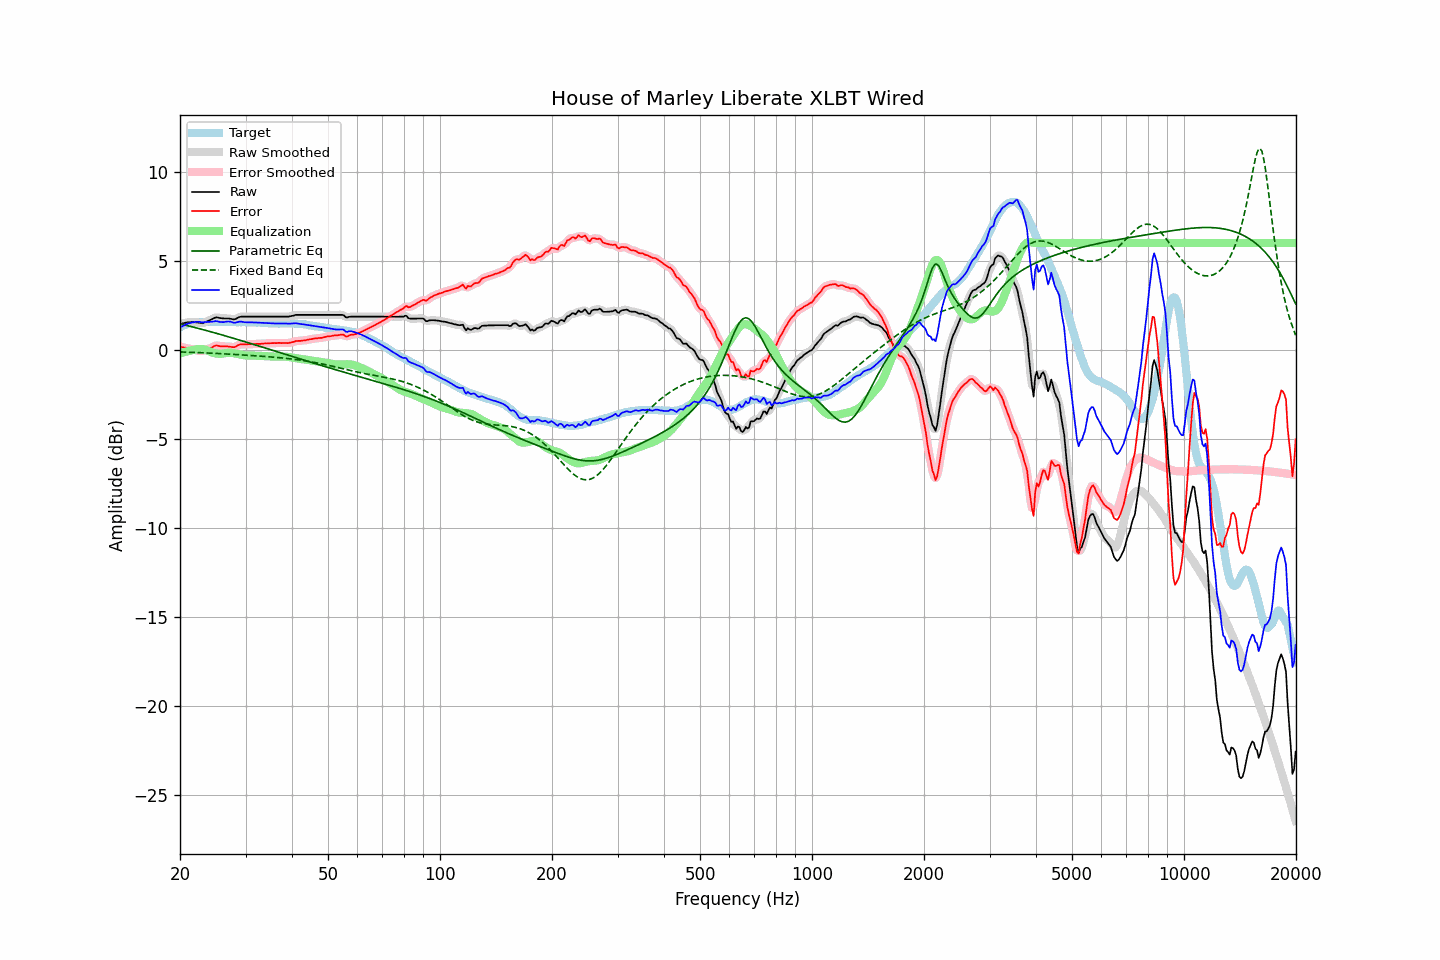

Source data for this figure (header and first rows):
frequency, raw, error, smoothed, error_smoothed, equalization, parametric_eq, fixed_band_eq, equalized_raw, equalized_smoothed, target
20.00, 1.45, 0.19, 1.45, 0.19, -0.19, 1.46, -0.12, 1.26, 1.26, 1.26
20.20, 1.47, 0.16, 1.47, 0.17, -0.17, 1.44, -0.12, 1.31, 1.31, 1.31
20.40, 1.49, 0.13, 1.50, 0.14, -0.14, 1.42, -0.12, 1.35, 1.35, 1.36
20.61, 1.51, 0.12, 1.51, 0.12, -0.12, 1.40, -0.13, 1.39, 1.40, 1.39
20.81, 1.53, 0.09, 1.53, 0.10, -0.10, 1.37, -0.13, 1.44, 1.44, 1.44
21.02, 1.55, 0.08, 1.55, 0.08, -0.07, 1.35, -0.13, 1.48, 1.47, 1.48
21.23, 1.55, 0.06, 1.55, 0.05, -0.05, 1.33, -0.14, 1.50, 1.50, 1.50
21.44, 1.55, 0.04, 1.56, 0.04, -0.03, 1.31, -0.14, 1.52, 1.52, 1.52
21.66, 1.55, 0.02, 1.55, 0.02, -0.01, 1.28, -0.14, 1.54, 1.54, 1.54
21.87, 1.55, 0.01, 1.55, -0.00, 0.01, 1.26, -0.15, 1.56, 1.56, 1.55
22.09, 1.54, -0.02, 1.54, -0.02, 0.03, 1.24, -0.15, 1.57, 1.57, 1.56
22.31, 1.53, -0.04, 1.53, -0.04, 0.04, 1.21, -0.15, 1.57, 1.57, 1.57
22.54, 1.52, -0.05, 1.51, -0.06, 0.05, 1.19, -0.16, 1.57, 1.56, 1.57
22.76, 1.50, -0.07, 1.50, -0.07, 0.05, 1.17, -0.16, 1.55, 1.55, 1.57
22.99, 1.49, -0.07, 1.51, -0.06, 0.04, 1.14, -0.16, 1.54, 1.55, 1.56
23.22, 1.53, -0.03, 1.53, -0.04, 0.03, 1.12, -0.17, 1.56, 1.55, 1.56
23.45, 1.56, 0.00, 1.56, -0.00, 0.00, 1.09, -0.17, 1.56, 1.56, 1.56
23.69, 1.60, 0.03, 1.60, 0.04, -0.03, 1.07, -0.18, 1.57, 1.57, 1.57
23.92, 1.64, 0.07, 1.64, 0.07, -0.07, 1.04, -0.18, 1.57, 1.57, 1.57
24.16, 1.68, 0.11, 1.68, 0.11, -0.11, 1.02, -0.19, 1.57, 1.57, 1.58
24.40, 1.72, 0.14, 1.73, 0.15, -0.15, 0.99, -0.19, 1.57, 1.58, 1.59
24.65, 1.77, 0.20, 1.77, 0.19, -0.18, 0.97, -0.19, 1.59, 1.60, 1.58
24.89, 1.81, 0.24, 1.81, 0.23, -0.20, 0.94, -0.20, 1.61, 1.61, 1.58
25.14, 1.82, 0.25, 1.82, 0.24, -0.21, 0.92, -0.20, 1.61, 1.60, 1.57
25.39, 1.80, 0.22, 1.81, 0.23, -0.22, 0.89, -0.21, 1.58, 1.59, 1.58
25.65, 1.78, 0.20, 1.79, 0.21, -0.22, 0.87, -0.21, 1.56, 1.57, 1.58
25.91, 1.77, 0.20, 1.77, 0.20, -0.22, 0.84, -0.22, 1.56, 1.55, 1.57
26.16, 1.76, 0.19, 1.76, 0.20, -0.21, 0.82, -0.22, 1.56, 1.56, 1.57
26.43, 1.76, 0.19, 1.76, 0.19, -0.19, 0.79, -0.23, 1.57, 1.57, 1.57
26.69, 1.76, 0.20, 1.76, 0.19, -0.18, 0.76, -0.23, 1.59, 1.59, 1.57
26.96, 1.76, 0.19, 1.76, 0.19, -0.17, 0.74, -0.24, 1.59, 1.59, 1.58
27.23, 1.75, 0.18, 1.75, 0.17, -0.17, 0.71, -0.24, 1.59, 1.58, 1.58
27.50, 1.73, 0.16, 1.73, 0.16, -0.17, 0.68, -0.25, 1.56, 1.56, 1.57
27.77, 1.71, 0.15, 1.72, 0.15, -0.18, 0.66, -0.25, 1.53, 1.53, 1.56
28.05, 1.71, 0.15, 1.72, 0.17, -0.20, 0.63, -0.26, 1.51, 1.53, 1.56
28.33, 1.75, 0.20, 1.75, 0.20, -0.22, 0.60, -0.27, 1.54, 1.54, 1.55
28.62, 1.80, 0.25, 1.80, 0.25, -0.24, 0.58, -0.27, 1.57, 1.56, 1.55
28.90, 1.84, 0.29, 1.84, 0.29, -0.26, 0.55, -0.28, 1.59, 1.58, 1.56
29.19, 1.86, 0.32, 1.86, 0.31, -0.28, 0.52, -0.28, 1.58, 1.58, 1.54
29.48, 1.86, 0.30, 1.87, 0.31, -0.30, 0.49, -0.29, 1.57, 1.57, 1.56
29.78, 1.86, 0.31, 1.86, 0.31, -0.31, 0.47, -0.29, 1.55, 1.55, 1.55
30.08, 1.86, 0.30, 1.86, 0.31, -0.32, 0.44, -0.30, 1.54, 1.54, 1.56
30.38, 1.86, 0.32, 1.86, 0.31, -0.32, 0.41, -0.31, 1.54, 1.54, 1.55
30.68, 1.86, 0.32, 1.86, 0.32, -0.32, 0.38, -0.31, 1.54, 1.54, 1.55
30.99, 1.86, 0.32, 1.86, 0.32, -0.32, 0.35, -0.32, 1.54, 1.54, 1.54
31.30, 1.86, 0.32, 1.86, 0.32, -0.32, 0.33, -0.32, 1.54, 1.54, 1.54
31.61, 1.86, 0.32, 1.86, 0.33, -0.32, 0.30, -0.33, 1.54, 1.54, 1.54
31.93, 1.86, 0.33, 1.86, 0.33, -0.33, 0.27, -0.34, 1.54, 1.54, 1.54
32.24, 1.86, 0.34, 1.86, 0.33, -0.33, 0.24, -0.34, 1.53, 1.53, 1.52
32.57, 1.86, 0.33, 1.86, 0.33, -0.34, 0.21, -0.35, 1.53, 1.53, 1.53
32.89, 1.86, 0.33, 1.86, 0.34, -0.34, 0.19, -0.35, 1.52, 1.52, 1.53
33.22, 1.86, 0.35, 1.86, 0.34, -0.35, 0.16, -0.36, 1.52, 1.52, 1.52
33.55, 1.86, 0.35, 1.86, 0.35, -0.35, 0.13, -0.37, 1.51, 1.51, 1.51
33.89, 1.86, 0.36, 1.86, 0.36, -0.36, 0.10, -0.37, 1.51, 1.51, 1.50
34.23, 1.86, 0.36, 1.86, 0.36, -0.36, 0.07, -0.38, 1.50, 1.50, 1.51
34.57, 1.86, 0.37, 1.86, 0.37, -0.37, 0.04, -0.39, 1.50, 1.50, 1.49
34.92, 1.86, 0.37, 1.86, 0.37, -0.37, 0.02, -0.40, 1.49, 1.49, 1.49
35.27, 1.86, 0.37, 1.86, 0.38, -0.37, -0.01, -0.40, 1.49, 1.49, 1.49
35.62, 1.86, 0.38, 1.86, 0.38, -0.38, -0.04, -0.41, 1.48, 1.48, 1.48
35.97, 1.86, 0.38, 1.86, 0.38, -0.38, -0.07, -0.42, 1.48, 1.48, 1.48
... 635 more rows
